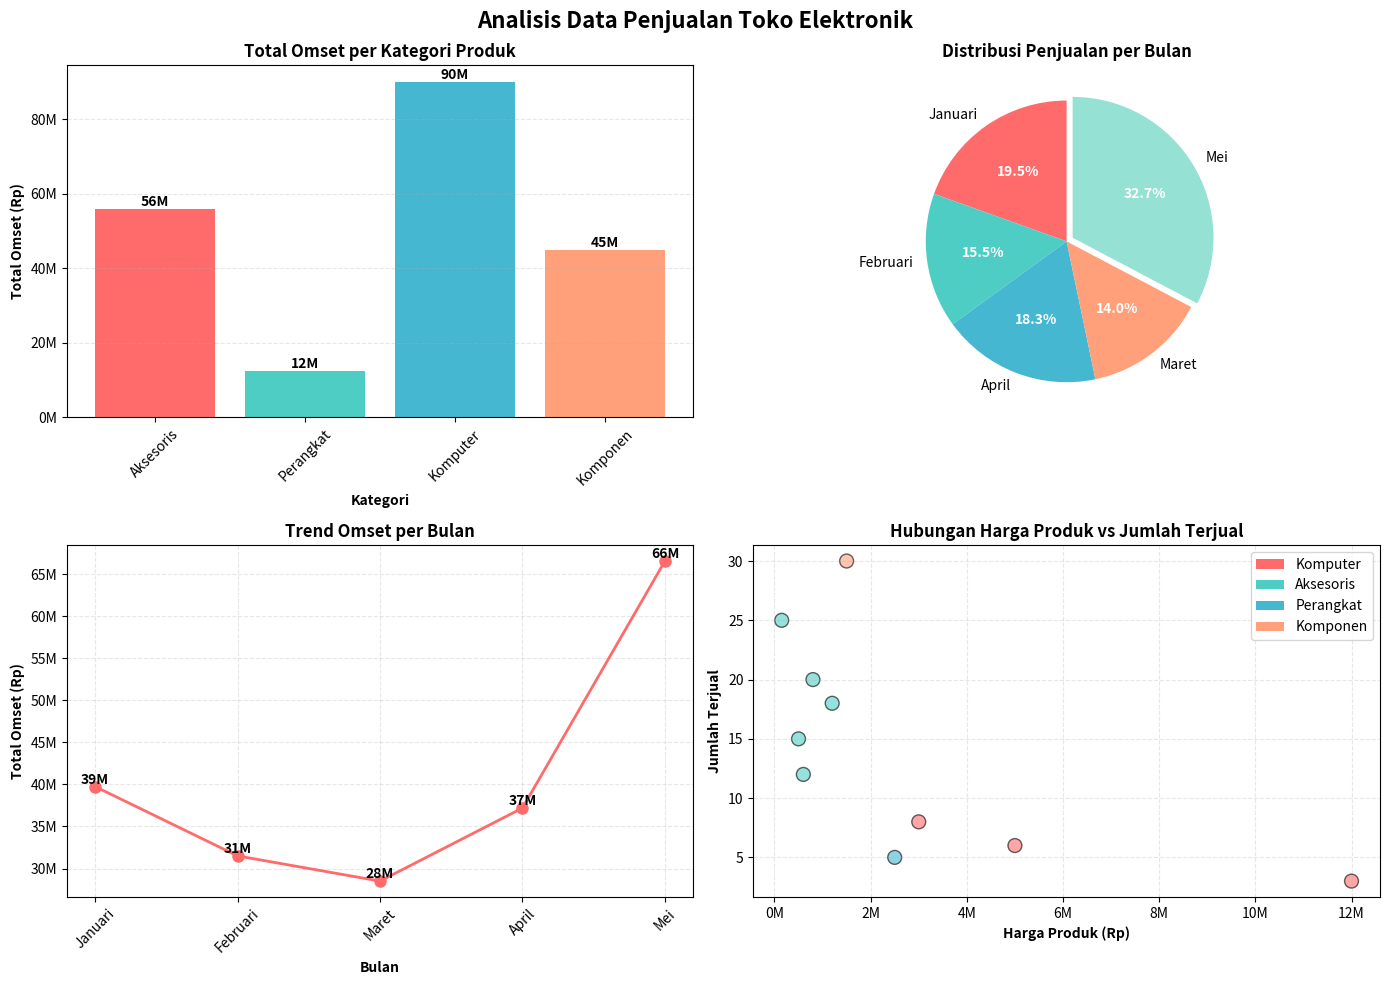
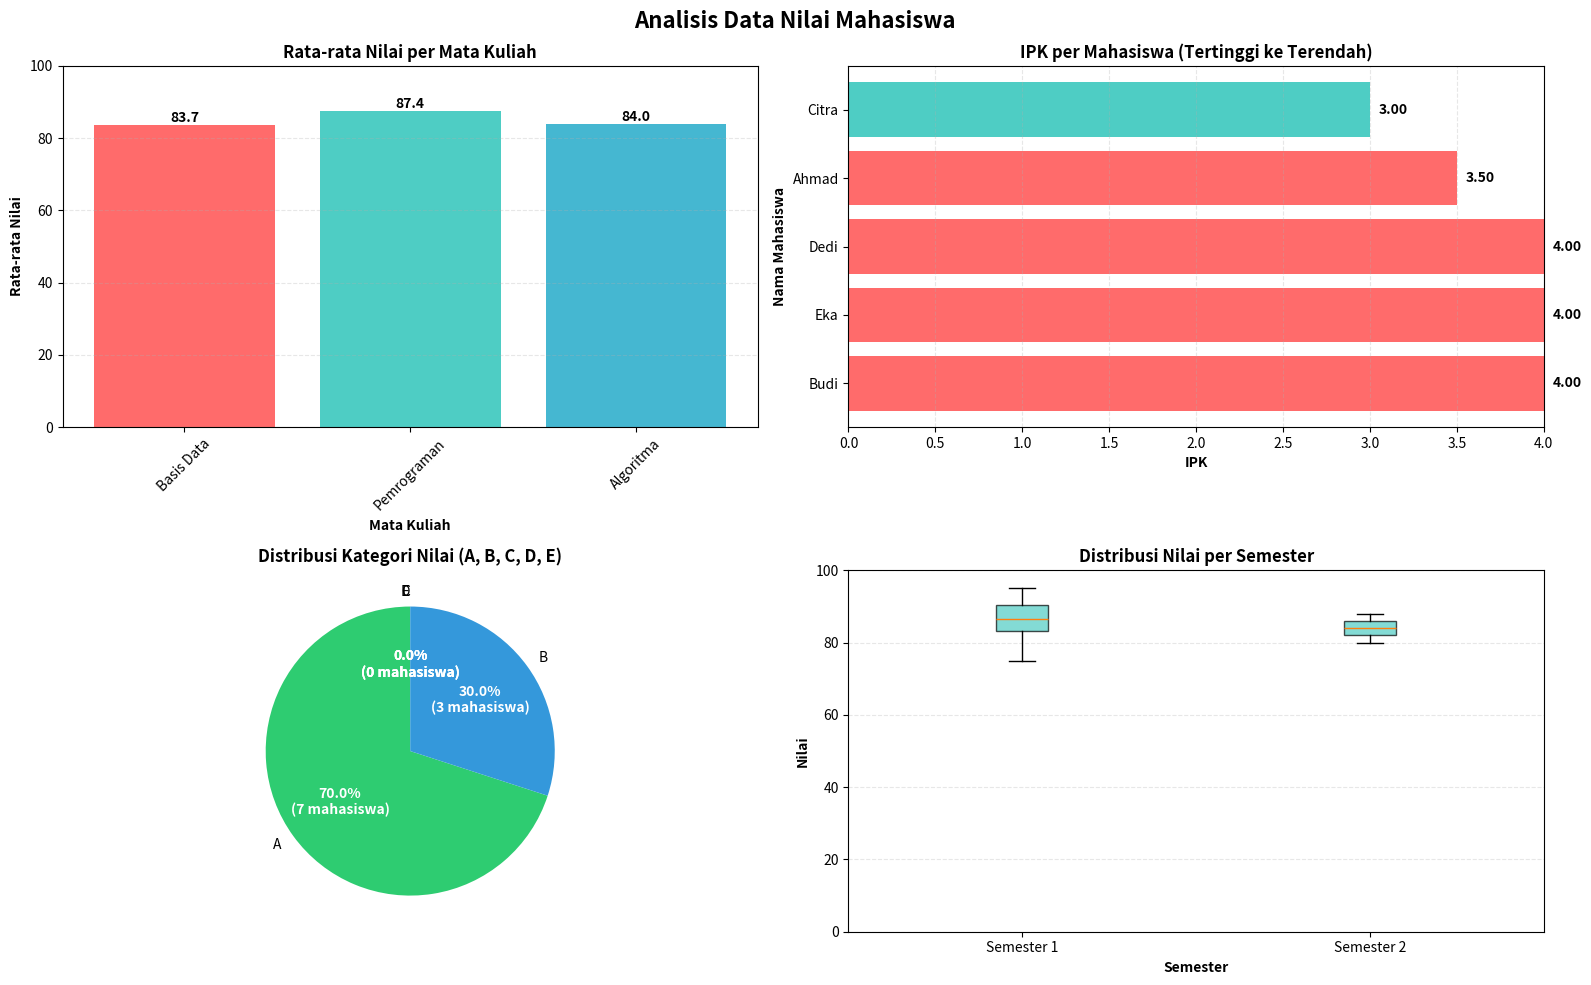

The matplotlib source for these figures, in order:
from functools import reduce
import matplotlib.pyplot as plt
from collections import defaultdict

# Data yang diberikan
data_penjualan = [
    {"id": 1, "produk": "Laptop", "kategori": "Komputer", "harga": 12000000, "jumlah": 3, "bulan": "Januari"},
    {"id": 2, "produk": "Mouse", "kategori": "Aksesoris", "harga": 150000, "jumlah": 25, "bulan": "Januari"},
    {"id": 3, "produk": "Keyboard", "kategori": "Aksesoris", "harga": 500000, "jumlah": 15, "bulan": "Februari"},
    {"id": 4, "produk": "Monitor", "kategori": "Komputer", "harga": 3000000, "jumlah": 8, "bulan": "Februari"},
    {"id": 5, "produk": "Headset", "kategori": "Aksesoris", "harga": 800000, "jumlah": 20, "bulan": "Maret"},
    {"id": 6, "produk": "Printer", "kategori": "Perangkat", "harga": 2500000, "jumlah": 5, "bulan": "Maret"},
    {"id": 7, "produk": "Webcam", "kategori": "Aksesoris", "harga": 600000, "jumlah": 12, "bulan": "April"},
    {"id": 8, "produk": "Tablet", "kategori": "Komputer", "harga": 5000000, "jumlah": 6, "bulan": "April"},
    {"id": 9, "produk": "Speaker", "kategori": "Aksesoris", "harga": 1200000, "jumlah": 18, "bulan": "Mei"},
    {"id": 10, "produk": "SSD", "kategori": "Komponen", "harga": 1500000, "jumlah": 30, "bulan": "Mei"}
]

print("Data penjualan awal:")
for item in data_penjualan:
    print(item)

# 1. Pure function untuk menghitung total penjualan
def hitung_total_penjualan(item):
    return item["harga"] * item["jumlah"]

# Test
test_item = {"harga": 100000, "jumlah": 5}
print(f"Test hitung_total_penjualan: {hitung_total_penjualan(test_item)}")  # 500000

# 2. Pure function menggunakan MAP untuk menambahkan total_penjualan
def tambah_total_penjualan(data):
    return list(map(
        lambda item: {**item, "total_penjualan": hitung_total_penjualan(item)},
        data
    ))

# Eksekusi
data_dengan_total = tambah_total_penjualan(data_penjualan)
print("\nData dengan total_penjualan:")
for item in data_dengan_total[:3]:  # Tampilkan 3 pertama
    print(item)

# 3. Pure function menggunakan FILTER dan LAMBDA
def filter_kategori(data, kategori):
    return list(filter(lambda item: item["kategori"] == kategori, data))

# Test
data_komputer = filter_kategori(data_dengan_total, "Komputer")
print(f"\nData kategori Komputer ({len(data_komputer)} items):")
for item in data_komputer:
    print(f"  {item['produk']}: Rp {item['total_penjualan']:,}")

# 4. Pure function menggunakan REDUCE untuk menghitung total omset
def hitung_total_omset(data):
    """Pure function: menghitung total omset menggunakan reduce"""
    return reduce(
        lambda acc, item: acc + item.get("total_penjualan", hitung_total_penjualan(item)),
        data,
        0
    )

# Eksekusi
total_omset = hitung_total_omset(data_dengan_total)
print(f"\nTotal Omset: Rp {total_omset:,}")

# 5. Pure function menggunakan LIST COMPREHENSION untuk kelompokkan per bulan
def kelompokkan_per_bulan(data):
    """Pure function: mengelompokkan data per bulan dan hitung total omset per bulan"""
    # Dapatkan unique bulan
    bulan_list = list(set([item["bulan"] for item in data]))
    
    # Kelompokkan dan hitung total per bulan menggunakan list comprehension
    return [
        {
            "bulan": bulan,
            "total_omset": sum([
                item.get("total_penjualan", hitung_total_penjualan(item))
                for item in data if item["bulan"] == bulan
            ]),
            "jumlah_transaksi": len([item for item in data if item["bulan"] == bulan])
        }
        for bulan in bulan_list
    ]

# Eksekusi
data_per_bulan = kelompokkan_per_bulan(data_dengan_total)
print("\nData per bulan:")
for item in data_per_bulan:
    print(f"  {item['bulan']}: Rp {item['total_omset']:,} ({item['jumlah_transaksi']} transaksi)")

# 6. Factory function dengan CLOSURE untuk filter harga
def buat_filter_harga(min_harga, max_harga):
    """Factory function dengan closure: membuat filter untuk range harga"""
    def filter_harga(item):
        return min_harga <= item["harga"] <= max_harga
    return filter_harga

# Test closure
filter_harga_menengah = buat_filter_harga(500000, 3000000)
data_harga_menengah = list(filter(filter_harga_menengah, data_dengan_total))
print(f"\nProduk dengan harga menengah (500K - 3M): {len(data_harga_menengah)} items")
for item in data_harga_menengah:
    print(f"  {item['produk']}: Rp {item['harga']:,}")

# 7. GENERATOR EXPRESSION untuk total penjualan per item
def generator_total_penjualan(data):
    """Generator expression untuk menghasilkan total penjualan tanpa menyimpan semua data"""
    return (hitung_total_penjualan(item) for item in data)

# Test generator
gen = generator_total_penjualan(data_penjualan)
print("\nGenerator total penjualan (5 pertama):")
for i, total in enumerate(gen):
    if i < 5:
        print(f"  Item {i+1}: Rp {total:,}")
    else:
        break

# Persiapan data untuk visualisasi menggunakan functional approach

# 1. Data untuk Bar Chart: Total omset per kategori
kategori_list = list(set([item["kategori"] for item in data_dengan_total]))
omset_per_kategori = [
    sum([item["total_penjualan"] for item in data_dengan_total if item["kategori"] == kategori])
    for kategori in kategori_list
]

# 2. Data untuk Pie Chart: Distribusi penjualan per bulan
bulan_list = [item["bulan"] for item in data_per_bulan]
omset_per_bulan = [item["total_omset"] for item in data_per_bulan]
total_omset_all = sum(omset_per_bulan)
persentase_per_bulan = [(omset / total_omset_all * 100) for omset in omset_per_bulan]

# 3. Data untuk Line Chart: Trend omset per bulan (urutkan berdasarkan bulan)
urutan_bulan = ["Januari", "Februari", "Maret", "April", "Mei"]
trend_omset = [
    next((item["total_omset"] for item in data_per_bulan if item["bulan"] == bulan), 0)
    for bulan in urutan_bulan
]

# 4. Data untuk Scatter Plot: Harga vs Jumlah terjual
harga_list = [item["harga"] for item in data_dengan_total]
jumlah_list = [item["jumlah"] for item in data_dengan_total]
kategori_colors = {"Komputer": "#FF6B6B", "Aksesoris": "#4ECDC4", "Perangkat": "#45B7D1", "Komponen": "#FFA07A"}
warna_list = [kategori_colors[item["kategori"]] for item in data_dengan_total]

print("Data untuk visualisasi sudah siap!")

# Membuat visualisasi 4 subplot
fig, axes = plt.subplots(2, 2, figsize=(14, 10))
fig.suptitle('Analisis Data Penjualan Toko Elektronik', fontsize=16, fontweight='bold')

# Subplot 1: Bar Chart - Total omset per kategori
colors_bar = ['#FF6B6B', '#4ECDC4', '#45B7D1', '#FFA07A']
bars = axes[0, 0].bar(kategori_list, omset_per_kategori, color=colors_bar[:len(kategori_list)])
axes[0, 0].set_title('Total Omset per Kategori Produk', fontweight='bold')
axes[0, 0].set_xlabel('Kategori', fontweight='bold')
axes[0, 0].set_ylabel('Total Omset (Rp)', fontweight='bold')
axes[0, 0].yaxis.set_major_formatter(plt.FuncFormatter(lambda x, p: f'{int(x/1e6)}M'))
axes[0, 0].grid(axis='y', alpha=0.3, linestyle='--')
axes[0, 0].tick_params(axis='x', rotation=45)
# Tambahkan nilai di atas bar
for bar in bars:
    height = bar.get_height()
    axes[0, 0].text(bar.get_x() + bar.get_width()/2., height,
                    f'{int(height/1e6)}M', ha='center', va='bottom', fontweight='bold')

# Subplot 2: Pie Chart - Distribusi penjualan per bulan
colors_pie = ['#FF6B6B', '#4ECDC4', '#45B7D1', '#FFA07A', '#95E1D3']
wedges, texts, autotexts = axes[0, 1].pie(
    omset_per_bulan,
    labels=bulan_list,
    autopct=lambda pct: f'{pct:.1f}%',
    colors=colors_pie[:len(bulan_list)],
    startangle=90,
    explode=[0.05 if max(omset_per_bulan) == omset else 0 for omset in omset_per_bulan]
)
axes[0, 1].set_title('Distribusi Penjualan per Bulan', fontweight='bold')
for autotext in autotexts:
    autotext.set_color('white')
    autotext.set_fontweight('bold')

# Subplot 3: Line Chart - Trend omset per bulan
axes[1, 0].plot(urutan_bulan, trend_omset, marker='o', linewidth=2, markersize=8, color='#FF6B6B')
axes[1, 0].set_title('Trend Omset per Bulan', fontweight='bold')
axes[1, 0].set_xlabel('Bulan', fontweight='bold')
axes[1, 0].set_ylabel('Total Omset (Rp)', fontweight='bold')
axes[1, 0].yaxis.set_major_formatter(plt.FuncFormatter(lambda x, p: f'{int(x/1e6)}M'))
axes[1, 0].grid(True, alpha=0.3, linestyle='--')
axes[1, 0].tick_params(axis='x', rotation=45)
# Tambahkan nilai di setiap titik
for i, (bulan, omset) in enumerate(zip(urutan_bulan, trend_omset)):
    axes[1, 0].text(i, omset, f'{int(omset/1e6)}M', ha='center', va='bottom', fontweight='bold')

# Subplot 4: Scatter Plot - Harga vs Jumlah terjual
scatter = axes[1, 1].scatter(harga_list, jumlah_list, c=warna_list, s=100, alpha=0.6, edgecolors='black', linewidth=1)
axes[1, 1].set_title('Hubungan Harga Produk vs Jumlah Terjual', fontweight='bold')
axes[1, 1].set_xlabel('Harga Produk (Rp)', fontweight='bold')
axes[1, 1].set_ylabel('Jumlah Terjual', fontweight='bold')
axes[1, 1].xaxis.set_major_formatter(plt.FuncFormatter(lambda x, p: f'{int(x/1e6)}M'))
axes[1, 1].grid(True, alpha=0.3, linestyle='--')
# Tambahkan legend
from matplotlib.patches import Patch
legend_elements = [Patch(facecolor=color, label=kategori) for kategori, color in kategori_colors.items()]
axes[1, 1].legend(handles=legend_elements, loc='upper right')

plt.tight_layout()
plt.show()

print("\nVisualisasi selesai!")

from functools import reduce
import matplotlib.pyplot as plt
from collections import defaultdict

# Data yang diberikan
data_mahasiswa = [
    {"nim": "2021001", "nama": "Ahmad", "matkul": "Pemrograman", "nilai": 85, "sks": 3, "semester": 1},
    {"nim": "2021001", "nama": "Ahmad", "matkul": "Basis Data", "nilai": 78, "sks": 3, "semester": 1},
    {"nim": "2021002", "nama": "Budi", "matkul": "Pemrograman", "nilai": 92, "sks": 3, "semester": 1},
    {"nim": "2021002", "nama": "Budi", "matkul": "Basis Data", "nilai": 88, "sks": 3, "semester": 1},
    {"nim": "2021003", "nama": "Citra", "matkul": "Pemrograman", "nilai": 75, "sks": 3, "semester": 1},
    {"nim": "2021003", "nama": "Citra", "matkul": "Algoritma", "nilai": 80, "sks": 2, "semester": 2},
    {"nim": "2021004", "nama": "Dedi", "matkul": "Pemrograman", "nilai": 90, "sks": 3, "semester": 1},
    {"nim": "2021004", "nama": "Dedi", "matkul": "Basis Data", "nilai": 85, "sks": 3, "semester": 1},
    {"nim": "2021005", "nama": "Eka", "matkul": "Algoritma", "nilai": 88, "sks": 2, "semester": 2},
    {"nim": "2021005", "nama": "Eka", "matkul": "Pemrograman", "nilai": 95, "sks": 3, "semester": 1}
]

print("Data mahasiswa awal:")
for item in data_mahasiswa[:3]:
    print(item)

# 1. Pure function untuk menghitung bobot nilai
def hitung_bobot_nilai(nilai):
    """Pure function: konversi nilai angka menjadi bobot"""
    if nilai >= 85:
        return 4.0  # A
    elif nilai >= 70:
        return 3.0  # B
    elif nilai >= 55:
        return 2.0  # C
    elif nilai >= 40:
        return 1.0  # D
    else:
        return 0.0  # E

# Test
print(f"Nilai 85 -> Bobot: {hitung_bobot_nilai(85)}")  # 4.0
print(f"Nilai 75 -> Bobot: {hitung_bobot_nilai(75)}")  # 3.0

# 2. Pure function menggunakan MAP dan LAMBDA untuk tambah bobot dan IPK
def tambah_bobot_dan_ipk(data):
    """Pure function: menambahkan field bobot dan ipk menggunakan map dan lambda"""
    return list(map(
        lambda item: {
            **item,
            "bobot": hitung_bobot_nilai(item["nilai"]),
            "ipk": hitung_bobot_nilai(item["nilai"]) * item["sks"]
        },
        data
    ))

# Eksekusi
data_dengan_bobot = tambah_bobot_dan_ipk(data_mahasiswa)
print("Data dengan bobot dan IPK:")
for item in data_dengan_bobot[:3]:
    print(f"  {item['nama']} - {item['matkul']}: Nilai {item['nilai']} -> Bobot {item['bobot']}, IPK {item['ipk']}")

# 3. Pure function menggunakan LIST COMPREHENSION dan REDUCE untuk hitung IPK per mahasiswa
def hitung_ipk_per_mahasiswa(data):
    """Pure function: menghitung IPK total per mahasiswa"""
    # Dapatkan unique NIM
    nim_list = list(set([item["nim"] for item in data]))
    
    # Hitung IPK per mahasiswa menggunakan list comprehension dan reduce
    return [
        {
            "nim": nim,
            "nama": next(item["nama"] for item in data if item["nim"] == nim),
            "total_bobot_sks": reduce(
                lambda acc, item: acc + (item["bobot"] * item["sks"]),
                [item for item in data if item["nim"] == nim],
                0
            ),
            "total_sks": reduce(
                lambda acc, item: acc + item["sks"],
                [item for item in data if item["nim"] == nim],
                0
            )
        }
        for nim in nim_list
    ]

# Hitung IPK final
ipk_per_mahasiswa = hitung_ipk_per_mahasiswa(data_dengan_bobot)
ipk_final = [
    {**item, "ipk_final": item["total_bobot_sks"] / item["total_sks"] if item["total_sks"] > 0 else 0}
    for item in ipk_per_mahasiswa
]

print("\nIPK per mahasiswa:")
for item in ipk_final:
    print(f"  {item['nama']} ({item['nim']}): IPK {item['ipk_final']:.2f}")

# 4. Pure function menggunakan FILTER dan LAMBDA
def filter_nilai_minimal(data, nilai_min):
    """Pure function: filter mahasiswa dengan nilai >= nilai_min"""
    return list(filter(lambda item: item["nilai"] >= nilai_min, data))

# Test
data_nilai_tinggi = filter_nilai_minimal(data_dengan_bobot, 85)
print(f"\nMahasiswa dengan nilai >= 85: {len(data_nilai_tinggi)} records")
for item in data_nilai_tinggi:
    print(f"  {item['nama']} - {item['matkul']}: {item['nilai']}")

# 5. Factory function dengan CLOSURE untuk filter kategori nilai
def buat_kategori_filter(kategori):
    """Factory function dengan closure: membuat filter berdasarkan kategori nilai"""
    kategori_bobot = {"A": 4.0, "B": 3.0, "C": 2.0, "D": 1.0, "E": 0.0}
    target_bobot = kategori_bobot.get(kategori.upper(), None)
    
    def filter_kategori(item):
        if target_bobot is None:
            return False
        bobot = hitung_bobot_nilai(item["nilai"])
        return bobot == target_bobot
    
    return filter_kategori

# Test closure
filter_kategori_a = buat_kategori_filter("A")
data_kategori_a = list(filter(filter_kategori_a, data_dengan_bobot))
print(f"\nMahasiswa dengan kategori A: {len(data_kategori_a)} records")
for item in data_kategori_a:
    print(f"  {item['nama']} - {item['matkul']}: Nilai {item['nilai']} (Bobot {item['bobot']})")

# 6. GENERATOR EXPRESSION untuk IPK per mahasiswa
def generator_ipk_mahasiswa(data):
    """Generator expression untuk menghasilkan IPK per mahasiswa"""
    nim_list = list(set([item["nim"] for item in data]))
    for nim in nim_list:
        mahasiswa_data = [item for item in data if item["nim"] == nim]
        total_bobot_sks = sum(item["bobot"] * item["sks"] for item in mahasiswa_data)
        total_sks = sum(item["sks"] for item in mahasiswa_data)
        yield {
            "nim": nim,
            "nama": mahasiswa_data[0]["nama"],
            "ipk": total_bobot_sks / total_sks if total_sks > 0 else 0
        }

# Test generator
gen_ipk = generator_ipk_mahasiswa(data_dengan_bobot)
print("\nGenerator IPK mahasiswa:")
for item in gen_ipk:
    print(f"  {item['nama']}: IPK {item['ipk']:.2f}")

# 7. Pure function untuk statistik per mata kuliah
def statistik_per_matkul(data):
    """Pure function: menghitung rata-rata nilai per mata kuliah"""
    matkul_list = list(set([item["matkul"] for item in data]))
    
    return [
        {
            "matkul": matkul,
            "rata_rata": reduce(
                lambda acc, item: acc + item["nilai"],
                [item for item in data if item["matkul"] == matkul],
                0
            ) / len([item for item in data if item["matkul"] == matkul])
        }
        for matkul in matkul_list
    ]

# Eksekusi
statistik_matkul = statistik_per_matkul(data_dengan_bobot)
print("\nStatistik per mata kuliah:")
for item in statistik_matkul:
    print(f"  {item['matkul']}: Rata-rata {item['rata_rata']:.2f}")

# Persiapan data untuk visualisasi

# 1. Data untuk Bar Chart: Rata-rata nilai per mata kuliah
matkul_list = [item["matkul"] for item in statistik_matkul]
rata_nilai_list = [item["rata_rata"] for item in statistik_matkul]

# 2. Data untuk Horizontal Bar Chart: IPK per mahasiswa (urutkan)
ipk_sorted = sorted(ipk_final, key=lambda x: x["ipk_final"], reverse=True)
nama_list = [item["nama"] for item in ipk_sorted]
ipk_list = [item["ipk_final"] for item in ipk_sorted]

# 3. Data untuk Pie Chart: Distribusi kategori nilai
kategori_nilai = ["A", "B", "C", "D", "E"]
jumlah_per_kategori = [
    len(list(filter(buat_kategori_filter(kat), data_dengan_bobot)))
    for kat in kategori_nilai
]
total_records = len(data_dengan_bobot)
persentase_kategori = [(jumlah / total_records * 100) for jumlah in jumlah_per_kategori]

# 4. Data untuk Box Plot: Distribusi nilai per semester
semester_list = list(set([item["semester"] for item in data_dengan_bobot]))
nilai_per_semester = [
    [item["nilai"] for item in data_dengan_bobot if item["semester"] == semester]
    for semester in sorted(semester_list)
]

print("Data untuk visualisasi sudah siap!")

# Membuat visualisasi 4 subplot
fig, axes = plt.subplots(2, 2, figsize=(16, 10))
fig.suptitle('Analisis Data Nilai Mahasiswa', fontsize=16, fontweight='bold')

# Subplot 1: Bar Chart - Rata-rata nilai per mata kuliah
colors_bar = ['#FF6B6B', '#4ECDC4', '#45B7D1']
bars = axes[0, 0].bar(matkul_list, rata_nilai_list, color=colors_bar[:len(matkul_list)])
axes[0, 0].set_title('Rata-rata Nilai per Mata Kuliah', fontweight='bold', fontsize=12)
axes[0, 0].set_xlabel('Mata Kuliah', fontweight='bold')
axes[0, 0].set_ylabel('Rata-rata Nilai', fontweight='bold')
axes[0, 0].set_ylim(0, 100)
axes[0, 0].grid(axis='y', alpha=0.3, linestyle='--')
axes[0, 0].tick_params(axis='x', rotation=45)
# Tambahkan nilai di atas bar
for bar in bars:
    height = bar.get_height()
    axes[0, 0].text(bar.get_x() + bar.get_width()/2., height,
                    f'{height:.1f}', ha='center', va='bottom', fontweight='bold')

# Subplot 2: Horizontal Bar Chart - IPK per mahasiswa
colors_hbar = ['#FF6B6B' if ipk >= 3.5 else '#4ECDC4' if ipk >= 3.0 else '#45B7D1' for ipk in ipk_list]
bars_h = axes[0, 1].barh(nama_list, ipk_list, color=colors_hbar)
axes[0, 1].set_title('IPK per Mahasiswa (Tertinggi ke Terendah)', fontweight='bold', fontsize=12)
axes[0, 1].set_xlabel('IPK', fontweight='bold')
axes[0, 1].set_ylabel('Nama Mahasiswa', fontweight='bold')
axes[0, 1].set_xlim(0, 4.0)
axes[0, 1].grid(axis='x', alpha=0.3, linestyle='--')
# Tambahkan nilai di ujung bar
for i, (bar, ipk) in enumerate(zip(bars_h, ipk_list)):
    axes[0, 1].text(ipk + 0.05, bar.get_y() + bar.get_height()/2,
                    f'{ipk:.2f}', va='center', fontweight='bold')

# Subplot 3: Pie Chart - Distribusi kategori nilai
colors_pie = ['#2ecc71', '#3498db', '#f39c12', '#e74c3c', '#95a5a6']  # Hijau, Biru, Oranye, Merah, Abu
wedges, texts, autotexts = axes[1, 0].pie(
    jumlah_per_kategori,
    labels=kategori_nilai,
    autopct=lambda pct: f'{pct:.1f}%\n({int(pct/100*total_records)} mahasiswa)',
    colors=colors_pie,
    startangle=90
)
axes[1, 0].set_title('Distribusi Kategori Nilai (A, B, C, D, E)', fontweight='bold', fontsize=12)
for autotext in autotexts:
    autotext.set_color('white')
    autotext.set_fontweight('bold')

# Subplot 4: Box Plot - Distribusi nilai per semester
bp = axes[1, 1].boxplot(nilai_per_semester, labels=[f'Semester {s}' for s in sorted(semester_list)], patch_artist=True)
axes[1, 1].set_title('Distribusi Nilai per Semester', fontweight='bold', fontsize=12)
axes[1, 1].set_xlabel('Semester', fontweight='bold')
axes[1, 1].set_ylabel('Nilai', fontweight='bold')
axes[1, 1].set_ylim(0, 100)
axes[1, 1].grid(axis='y', alpha=0.3, linestyle='--')
# Warna box
for patch in bp['boxes']:
    patch.set_facecolor('#4ECDC4')
    patch.set_alpha(0.7)

plt.tight_layout()
plt.show()

print("\nVisualisasi selesai!")